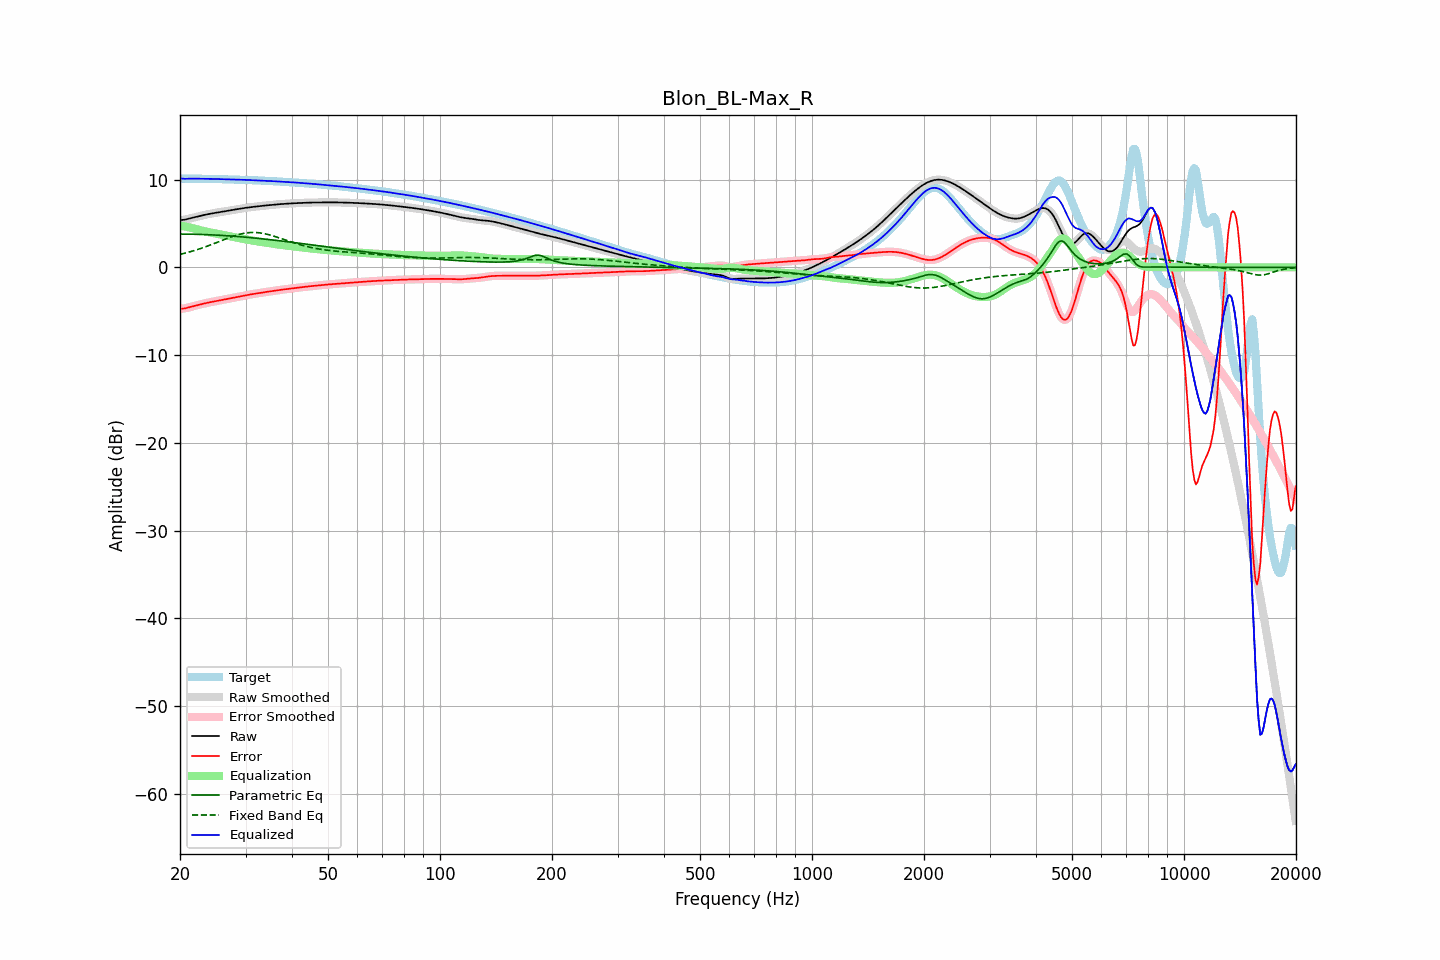

Source data for this figure (header and first rows):
frequency, raw, error, smoothed, error_smoothed, equalization, parametric_eq, fixed_band_eq, equalized_raw, equalized_smoothed, target
20.00, 5.38, -4.73, 5.39, -4.73, 4.75, 3.79, 1.47, 10.14, 10.14, 10.11
20.20, 5.40, -4.71, 5.40, -4.72, 4.72, 3.79, 1.52, 10.12, 10.12, 10.11
20.40, 5.42, -4.70, 5.41, -4.70, 4.69, 3.79, 1.56, 10.11, 10.10, 10.11
20.61, 5.43, -4.68, 5.44, -4.67, 4.65, 3.78, 1.61, 10.09, 10.10, 10.11
20.81, 5.48, -4.64, 5.48, -4.64, 4.62, 3.78, 1.66, 10.10, 10.10, 10.11
21.02, 5.52, -4.59, 5.52, -4.59, 4.58, 3.78, 1.71, 10.10, 10.10, 10.11
21.23, 5.57, -4.54, 5.57, -4.54, 4.54, 3.78, 1.76, 10.11, 10.11, 10.11
21.44, 5.62, -4.49, 5.62, -4.49, 4.50, 3.78, 1.81, 10.12, 10.12, 10.11
21.66, 5.66, -4.45, 5.66, -4.45, 4.45, 3.77, 1.86, 10.11, 10.11, 10.11
21.87, 5.71, -4.40, 5.71, -4.40, 4.40, 3.77, 1.92, 10.11, 10.11, 10.11
22.09, 5.75, -4.35, 5.75, -4.35, 4.35, 3.76, 1.98, 10.10, 10.10, 10.10
22.31, 5.79, -4.31, 5.79, -4.31, 4.31, 3.76, 2.04, 10.10, 10.10, 10.10
22.54, 5.84, -4.26, 5.84, -4.26, 4.26, 3.75, 2.09, 10.10, 10.10, 10.10
22.76, 5.88, -4.21, 5.88, -4.21, 4.21, 3.75, 2.16, 10.10, 10.10, 10.10
22.99, 5.92, -4.17, 5.92, -4.17, 4.17, 3.74, 2.22, 10.09, 10.09, 10.09
23.22, 5.97, -4.13, 5.97, -4.13, 4.13, 3.74, 2.28, 10.09, 10.09, 10.09
23.45, 6.01, -4.08, 6.01, -4.08, 4.09, 3.73, 2.35, 10.09, 10.09, 10.09
23.69, 6.05, -4.04, 6.04, -4.04, 4.05, 3.72, 2.42, 10.09, 10.09, 10.09
23.92, 6.08, -4.01, 6.08, -4.01, 4.01, 3.72, 2.48, 10.09, 10.09, 10.09
24.16, 6.12, -3.97, 6.12, -3.97, 3.97, 3.71, 2.55, 10.08, 10.08, 10.08
24.40, 6.15, -3.93, 6.15, -3.93, 3.93, 3.70, 2.62, 10.08, 10.08, 10.08
24.65, 6.18, -3.90, 6.18, -3.90, 3.90, 3.69, 2.70, 10.08, 10.08, 10.08
24.89, 6.21, -3.86, 6.21, -3.86, 3.86, 3.68, 2.77, 10.07, 10.07, 10.07
25.14, 6.24, -3.83, 6.24, -3.83, 3.83, 3.67, 2.84, 10.07, 10.07, 10.07
25.39, 6.27, -3.79, 6.27, -3.79, 3.79, 3.66, 2.91, 10.06, 10.06, 10.06
25.65, 6.30, -3.76, 6.30, -3.75, 3.76, 3.65, 2.99, 10.06, 10.06, 10.06
25.91, 6.33, -3.72, 6.33, -3.72, 3.72, 3.64, 3.06, 10.05, 10.05, 10.05
26.16, 6.36, -3.69, 6.36, -3.69, 3.69, 3.63, 3.13, 10.05, 10.05, 10.05
26.43, 6.40, -3.65, 6.39, -3.65, 3.65, 3.62, 3.20, 10.05, 10.05, 10.05
26.69, 6.43, -3.62, 6.43, -3.62, 3.62, 3.60, 3.27, 10.04, 10.04, 10.04
26.96, 6.45, -3.58, 6.45, -3.58, 3.58, 3.59, 3.34, 10.03, 10.03, 10.04
27.23, 6.48, -3.55, 6.48, -3.55, 3.54, 3.58, 3.41, 10.03, 10.03, 10.03
27.50, 6.51, -3.51, 6.51, -3.51, 3.51, 3.57, 3.48, 10.02, 10.02, 10.02
27.77, 6.54, -3.47, 6.54, -3.47, 3.47, 3.55, 3.54, 10.01, 10.01, 10.02
28.05, 6.58, -3.43, 6.58, -3.43, 3.43, 3.54, 3.60, 10.01, 10.01, 10.01
28.33, 6.61, -3.39, 6.61, -3.39, 3.39, 3.52, 3.66, 10.00, 10.00, 10.00
28.62, 6.64, -3.35, 6.64, -3.35, 3.36, 3.51, 3.71, 10.00, 10.00, 10.00
28.90, 6.67, -3.32, 6.67, -3.32, 3.32, 3.49, 3.76, 9.99, 9.99, 9.99
29.19, 6.71, -3.28, 6.71, -3.28, 3.28, 3.48, 3.81, 9.99, 9.99, 9.99
29.48, 6.73, -3.24, 6.73, -3.25, 3.25, 3.46, 3.85, 9.98, 9.98, 9.98
29.78, 6.76, -3.21, 6.76, -3.21, 3.21, 3.45, 3.89, 9.97, 9.97, 9.97
30.08, 6.79, -3.18, 6.79, -3.18, 3.18, 3.43, 3.91, 9.97, 9.97, 9.97
30.38, 6.81, -3.15, 6.81, -3.15, 3.15, 3.42, 3.94, 9.96, 9.96, 9.96
30.68, 6.84, -3.12, 6.84, -3.12, 3.12, 3.40, 3.96, 9.95, 9.95, 9.95
30.99, 6.86, -3.09, 6.86, -3.09, 3.08, 3.38, 3.97, 9.94, 9.94, 9.94
31.30, 6.88, -3.06, 6.88, -3.05, 3.05, 3.36, 3.98, 9.94, 9.94, 9.94
31.61, 6.90, -3.02, 6.90, -3.03, 3.02, 3.35, 3.98, 9.93, 9.93, 9.93
31.93, 6.93, -3.00, 6.93, -3.00, 3.00, 3.33, 3.97, 9.92, 9.92, 9.92
32.24, 6.95, -2.97, 6.95, -2.97, 2.97, 3.31, 3.96, 9.91, 9.91, 9.91
32.57, 6.97, -2.94, 6.97, -2.94, 2.94, 3.29, 3.94, 9.90, 9.90, 9.90
32.89, 6.99, -2.91, 6.99, -2.91, 2.91, 3.27, 3.92, 9.90, 9.90, 9.89
33.22, 7.01, -2.88, 7.01, -2.88, 2.88, 3.25, 3.89, 9.89, 9.89, 9.89
33.55, 7.02, -2.85, 7.02, -2.85, 2.85, 3.23, 3.86, 9.88, 9.88, 9.88
33.89, 7.04, -2.82, 7.04, -2.82, 2.82, 3.21, 3.82, 9.87, 9.87, 9.87
34.23, 7.06, -2.80, 7.06, -2.80, 2.80, 3.19, 3.78, 9.86, 9.86, 9.86
34.57, 7.08, -2.77, 7.08, -2.77, 2.77, 3.17, 3.73, 9.85, 9.85, 9.85
34.92, 7.10, -2.74, 7.10, -2.74, 2.74, 3.15, 3.68, 9.84, 9.84, 9.84
35.27, 7.12, -2.71, 7.12, -2.71, 2.71, 3.13, 3.63, 9.83, 9.83, 9.83
35.62, 7.13, -2.69, 7.13, -2.69, 2.69, 3.11, 3.58, 9.82, 9.82, 9.82
35.97, 7.15, -2.66, 7.15, -2.66, 2.66, 3.09, 3.52, 9.81, 9.81, 9.81
... 635 more rows
